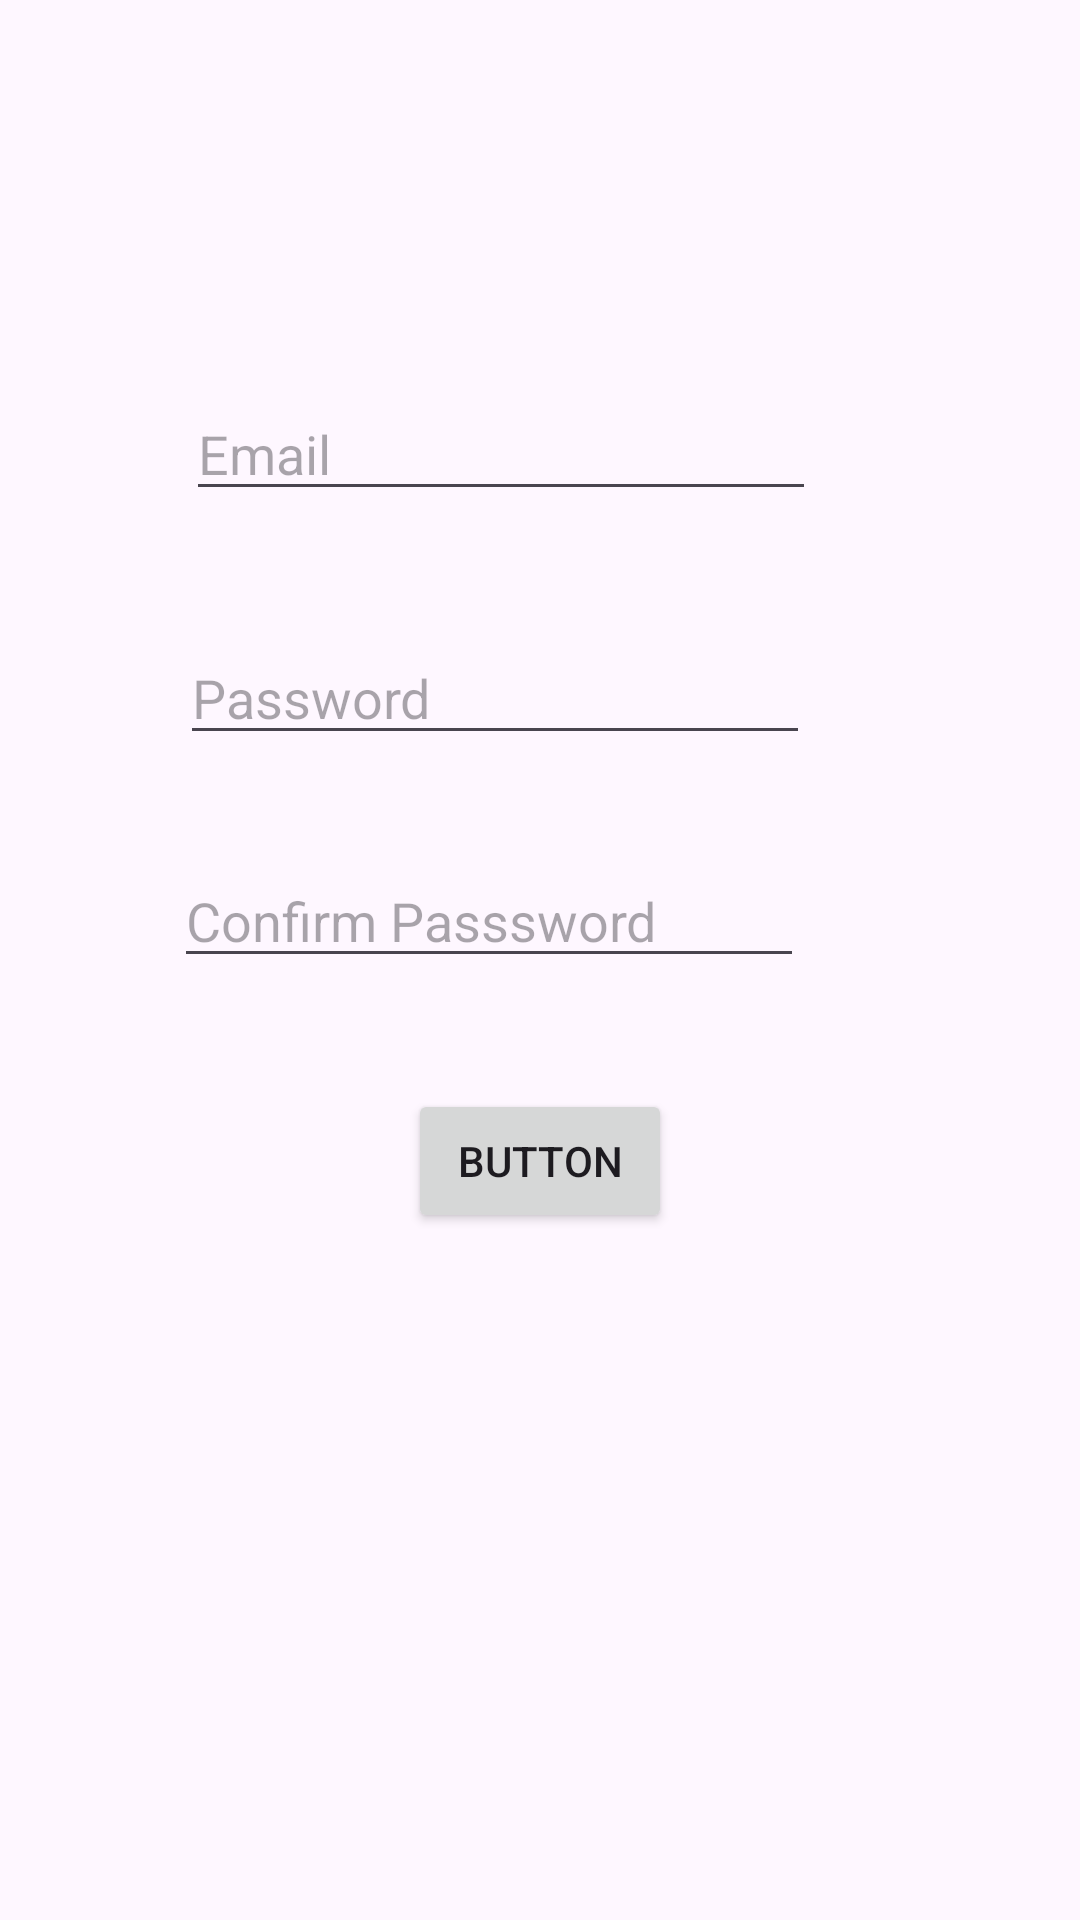

This screen was rendered from an Android layout file. Write that file and the resources it references.
<!-- AndroidManifest.xml: application theme Theme.SQLITEDATABASE -->
<!-- res/layout/activity_main2.xml -->
<?xml version="1.0" encoding="utf-8"?>
<androidx.constraintlayout.widget.ConstraintLayout xmlns:android="http://schemas.android.com/apk/res/android"
    xmlns:app="http://schemas.android.com/apk/res-auto"
    xmlns:tools="http://schemas.android.com/tools"
    android:layout_width="match_parent"
    android:layout_height="match_parent"
    tools:context=".MainActivity2">

    <EditText
        android:id="@+id/ET_register_name"
        android:layout_width="wrap_content"
        android:layout_height="wrap_content"
        android:layout_marginTop="129dp"
        android:layout_marginEnd="88dp"
        android:ems="10"
        android:hint="Email"
        app:layout_constraintEnd_toEndOf="parent"
        app:layout_constraintTop_toTopOf="parent" />

    <EditText
        android:id="@+id/ET_password_register"
        android:layout_width="wrap_content"
        android:layout_height="wrap_content"
        android:layout_marginTop="40dp"
        android:layout_marginEnd="2dp"
        android:ems="10"
        android:hint="Password"
        android:inputType="text"
        app:layout_constraintEnd_toEndOf="@+id/ET_register_name"
        app:layout_constraintTop_toBottomOf="@+id/ET_register_name" />

    <EditText
        android:id="@+id/ET_Password_confirm"
        android:layout_width="wrap_content"
        android:layout_height="wrap_content"
        android:layout_marginTop="33dp"
        android:layout_marginEnd="2dp"
        android:ems="10"
        android:hint="Confirm Passsword"
        android:inputType="text"
        app:layout_constraintEnd_toEndOf="@+id/ET_password_register"
        app:layout_constraintTop_toBottomOf="@+id/ET_password_register" />

    <Button
        android:id="@+id/registerNew"
        android:layout_width="wrap_content"
        android:layout_height="wrap_content"
        android:layout_marginTop="37dp"
        android:text="Button"
        app:layout_constraintEnd_toEndOf="parent"
        app:layout_constraintStart_toStartOf="parent"
        app:layout_constraintTop_toBottomOf="@+id/ET_Password_confirm" />
</androidx.constraintlayout.widget.ConstraintLayout>
<!-- resources referenced by this layout -->
<resources>
  <style name="Theme.SQLITEDATABASE" parent="Base.Theme.SQLITEDATABASE" />
  <style name="Base.Theme.SQLITEDATABASE" parent="Theme.Material3.DayNight.NoActionBar">
          
          
      </style>
</resources>
